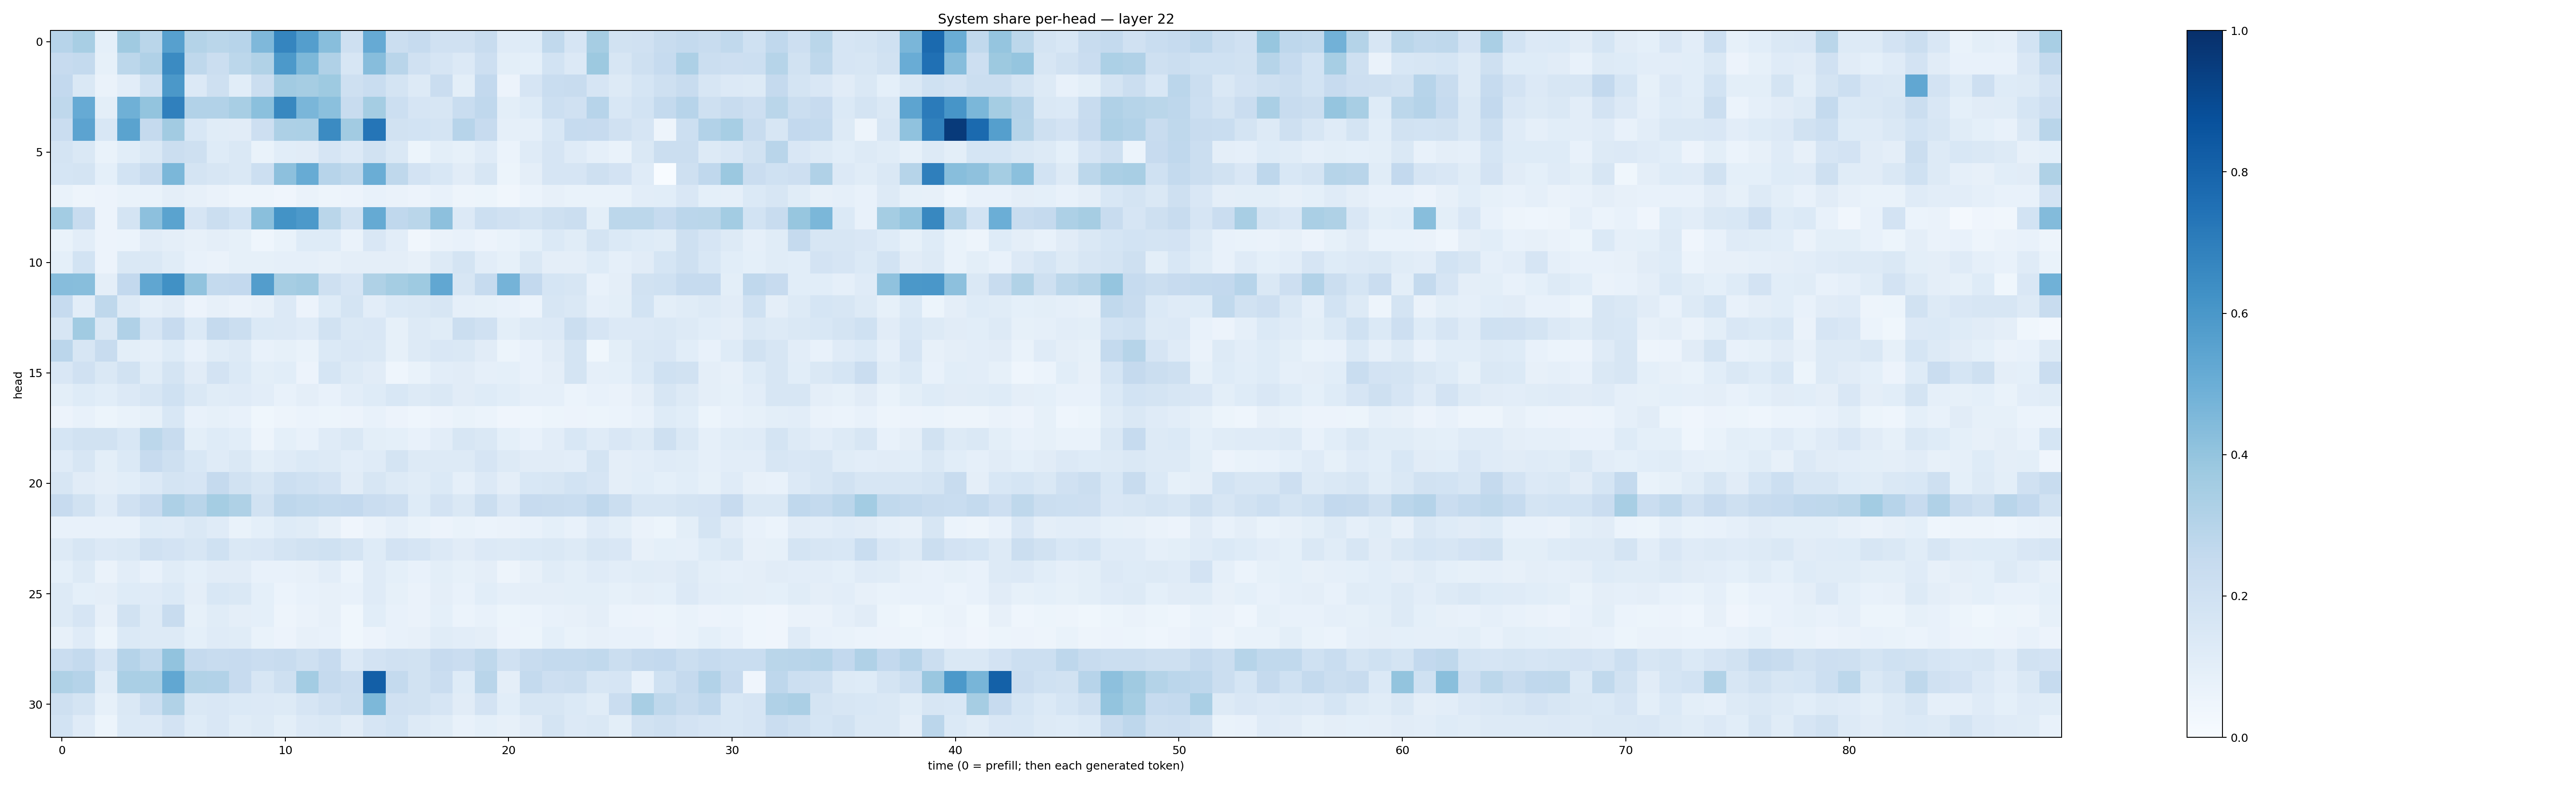

Source data for this figure (header and first rows):
0.29663315, 0.34254664, 0.09018058, 0.3696683, 0.28885362, 0.56178445, 0.30795494, 0.2876973, 0.2958688, 0.45125595, 0.66871256, 0.5685478, 0.42932826, 0.20612094, 0.51442003, 0.2240707, 0.2464741, 0.19785647, 0.19748452, 0.23609105, 0.1192567, 0.123903826, 0.262955, 0.16582139
0.2458, 0.2542, 0.08391, 0.2785, 0.3184, 0.6489, 0.2724, 0.2213, 0.2794, 0.3126, 0.5906, 0.456, 0.3202, 0.1608, 0.4316, 0.2905, 0.1991, 0.165, 0.1329, 0.2136, 0.1005, 0.09082, 0.1861, 0.1342
0.2608, 0.1451, 0.06431, 0.1043, 0.2001, 0.5941, 0.1359, 0.2039, 0.1083, 0.2224, 0.3605, 0.3496, 0.3718, 0.2063, 0.2335, 0.1745, 0.1252, 0.2278, 0.09788, 0.2608, 0.05522, 0.1649, 0.2337, 0.2349
0.2713, 0.5132, 0.09934, 0.492, 0.4015, 0.6908, 0.3087, 0.3107, 0.34, 0.4195, 0.6636, 0.4617, 0.4204, 0.2406, 0.3554, 0.2175, 0.1674, 0.1637, 0.2328, 0.2676, 0.1003, 0.1241, 0.2176, 0.196
0.227, 0.5467, 0.153, 0.5481, 0.251, 0.3621, 0.1544, 0.1147, 0.1106, 0.2148, 0.3258, 0.3284, 0.6514, 0.362, 0.7332, 0.1897, 0.1839, 0.177, 0.2946, 0.2439, 0.08788, 0.08763, 0.1526, 0.2476
0.1722, 0.1419, 0.06688, 0.1079, 0.1441, 0.2226, 0.2079, 0.1239, 0.1476, 0.07012, 0.1071, 0.1113, 0.1651, 0.1366, 0.1926, 0.1455, 0.05181, 0.1009, 0.08292, 0.1203, 0.05951, 0.1185, 0.1658, 0.1205
0.1692, 0.1735, 0.08999, 0.1858, 0.2398, 0.457, 0.178, 0.1615, 0.1462, 0.2163, 0.4155, 0.5109, 0.2937, 0.2718, 0.5005, 0.273, 0.1828, 0.1524, 0.1111, 0.1609, 0.05449, 0.09421, 0.1669, 0.167
0.06827, 0.04746, 0.05487, 0.06784, 0.06872, 0.09511, 0.08047, 0.066, 0.05011, 0.04938, 0.04205, 0.06402, 0.04951, 0.05778, 0.07197, 0.06403, 0.05608, 0.07122, 0.04863, 0.05084, 0.03324, 0.05989, 0.08001, 0.07002
0.3564, 0.2382, 0.0576, 0.1727, 0.4141, 0.5503, 0.1659, 0.2249, 0.1855, 0.4231, 0.6186, 0.5913, 0.2855, 0.1934, 0.5174, 0.2676, 0.2869, 0.4149, 0.1332, 0.2186, 0.1965, 0.1719, 0.2098, 0.2192
0.06651, 0.1038, 0.05744, 0.05886, 0.112, 0.09492, 0.08017, 0.09485, 0.08541, 0.04356, 0.06982, 0.1249, 0.1226, 0.06455, 0.1503, 0.1045, 0.03456, 0.06557, 0.07088, 0.05484, 0.07018, 0.09049, 0.1397, 0.1165
0.09048, 0.1844, 0.05647, 0.145, 0.1456, 0.1163, 0.07361, 0.06483, 0.08554, 0.08344, 0.08652, 0.08796, 0.07817, 0.09601, 0.09533, 0.0948, 0.07916, 0.1313, 0.1739, 0.1043, 0.08313, 0.1441, 0.09719, 0.09634
0.4328, 0.426, 0.09469, 0.2613, 0.534, 0.6287, 0.404, 0.2543, 0.2601, 0.572, 0.3477, 0.3601, 0.2109, 0.1646, 0.3236, 0.3544, 0.3743, 0.5292, 0.159, 0.2493, 0.4757, 0.2587, 0.1682, 0.1592
0.2479, 0.1047, 0.2698, 0.1309, 0.08699, 0.112, 0.05541, 0.08054, 0.06279, 0.08106, 0.135, 0.05813, 0.123, 0.1794, 0.1048, 0.1378, 0.1462, 0.1582, 0.0877, 0.08317, 0.0737, 0.06144, 0.1614, 0.1449
0.1605, 0.3647, 0.1438, 0.3179, 0.1672, 0.244, 0.137, 0.2536, 0.2239, 0.139, 0.1358, 0.1197, 0.195, 0.1409, 0.1507, 0.08449, 0.128, 0.1133, 0.2207, 0.199, 0.09986, 0.1303, 0.1359, 0.2236
0.2828, 0.1569, 0.2397, 0.09991, 0.08741, 0.125, 0.07419, 0.1168, 0.1321, 0.07698, 0.08548, 0.06903, 0.1401, 0.1522, 0.1447, 0.08321, 0.128, 0.1501, 0.1432, 0.1116, 0.05304, 0.07394, 0.1102, 0.1731
0.1497, 0.199, 0.1433, 0.1951, 0.1161, 0.1732, 0.1119, 0.1827, 0.1397, 0.09922, 0.1057, 0.05593, 0.1688, 0.1305, 0.1115, 0.04538, 0.06745, 0.1024, 0.1104, 0.08939, 0.09014, 0.07538, 0.09552, 0.1784
0.1012, 0.1212, 0.1071, 0.1332, 0.1584, 0.2023, 0.1436, 0.1153, 0.1203, 0.1017, 0.07355, 0.09496, 0.07243, 0.1021, 0.1221, 0.1556, 0.1268, 0.1473, 0.1097, 0.1234, 0.1064, 0.08685, 0.08713, 0.06089
0.05728, 0.07746, 0.05335, 0.07018, 0.08231, 0.1532, 0.0737, 0.08386, 0.07623, 0.0382, 0.04918, 0.06008, 0.05407, 0.05808, 0.07625, 0.05616, 0.04312, 0.05564, 0.06826, 0.0594, 0.04173, 0.04628, 0.05223, 0.05589
0.1707, 0.1921, 0.1909, 0.1562, 0.2776, 0.2346, 0.101, 0.1237, 0.108, 0.05027, 0.09099, 0.07215, 0.1208, 0.1408, 0.09849, 0.09155, 0.07681, 0.1054, 0.159, 0.1414, 0.08988, 0.0717, 0.102, 0.153
0.1176, 0.157, 0.1006, 0.138, 0.2437, 0.2078, 0.1554, 0.1172, 0.1469, 0.1002, 0.1209, 0.1393, 0.1252, 0.103, 0.1203, 0.1758, 0.1279, 0.1316, 0.1253, 0.1664, 0.1312, 0.1131, 0.1122, 0.1018
0.1638, 0.1116, 0.09682, 0.1084, 0.1334, 0.177, 0.1662, 0.2525, 0.195, 0.1565, 0.216, 0.1997, 0.1827, 0.11, 0.1581, 0.131, 0.1172, 0.1375, 0.08953, 0.1349, 0.09655, 0.1536, 0.1617, 0.187
0.2428, 0.1891, 0.1194, 0.1979, 0.244, 0.328, 0.2897, 0.3533, 0.3224, 0.1909, 0.2757, 0.2643, 0.2562, 0.26, 0.2282, 0.2121, 0.122, 0.1822, 0.1466, 0.2232, 0.1499, 0.2437, 0.2385, 0.2337
0.0765, 0.07201, 0.07121, 0.07156, 0.1228, 0.1209, 0.141, 0.1174, 0.0679, 0.09071, 0.1227, 0.117, 0.07978, 0.04295, 0.06379, 0.08849, 0.07022, 0.05578, 0.06699, 0.05933, 0.06492, 0.07349, 0.09318, 0.07739
0.1269, 0.1618, 0.1361, 0.1468, 0.1963, 0.1827, 0.1593, 0.2023, 0.1438, 0.1484, 0.1759, 0.1882, 0.1995, 0.1768, 0.122, 0.1803, 0.1659, 0.1358, 0.1127, 0.1361, 0.1271, 0.1381, 0.1474, 0.1319
0.09281, 0.1257, 0.06526, 0.1054, 0.07378, 0.1162, 0.09069, 0.1096, 0.1111, 0.07074, 0.07525, 0.07846, 0.1039, 0.0606, 0.1177, 0.09321, 0.0732, 0.0978, 0.08222, 0.09662, 0.04967, 0.07842, 0.1166, 0.09847
0.1267, 0.09036, 0.09457, 0.1232, 0.1187, 0.1405, 0.0941, 0.1535, 0.1425, 0.09015, 0.05914, 0.07765, 0.07935, 0.07338, 0.1181, 0.08287, 0.0642, 0.09707, 0.07556, 0.1074, 0.08756, 0.09479, 0.09686, 0.09849
0.1282, 0.1661, 0.07849, 0.1951, 0.1256, 0.2413, 0.0847, 0.1143, 0.09457, 0.09235, 0.0487, 0.06604, 0.08008, 0.03786, 0.1081, 0.07492, 0.06477, 0.09024, 0.06214, 0.07787, 0.05264, 0.0596, 0.07415, 0.07982
0.08086, 0.1199, 0.05224, 0.1387, 0.1253, 0.1327, 0.09196, 0.1193, 0.1149, 0.06901, 0.05567, 0.07818, 0.07197, 0.03538, 0.05496, 0.07354, 0.082, 0.1144, 0.1045, 0.09743, 0.05652, 0.05089, 0.09064, 0.06888
0.2272, 0.2549, 0.1651, 0.3034, 0.2643, 0.4024, 0.2535, 0.2402, 0.2428, 0.2295, 0.2412, 0.2076, 0.2439, 0.1366, 0.1797, 0.1955, 0.1948, 0.2447, 0.2277, 0.2719, 0.1987, 0.2396, 0.2568, 0.2564
0.3229, 0.304, 0.1137, 0.3395, 0.3387, 0.5309, 0.3151, 0.311, 0.2461, 0.1585, 0.2052, 0.3556, 0.2536, 0.2297, 0.8198, 0.2556, 0.1923, 0.2295, 0.1218, 0.2901, 0.094, 0.2549, 0.2109, 0.2218
0.2049, 0.176, 0.08293, 0.147, 0.2159, 0.3155, 0.1447, 0.1507, 0.1372, 0.1333, 0.1278, 0.1669, 0.1988, 0.2194, 0.4538, 0.1979, 0.1949, 0.1653, 0.111, 0.1825, 0.1087, 0.1575, 0.1631, 0.1372
0.185, 0.1188, 0.05415, 0.1395, 0.133, 0.1814, 0.1212, 0.1508, 0.1155, 0.1271, 0.09878, 0.1344, 0.1436, 0.1124, 0.1663, 0.1869, 0.1267, 0.1134, 0.07239, 0.09211, 0.0811, 0.1103, 0.1789, 0.1351
